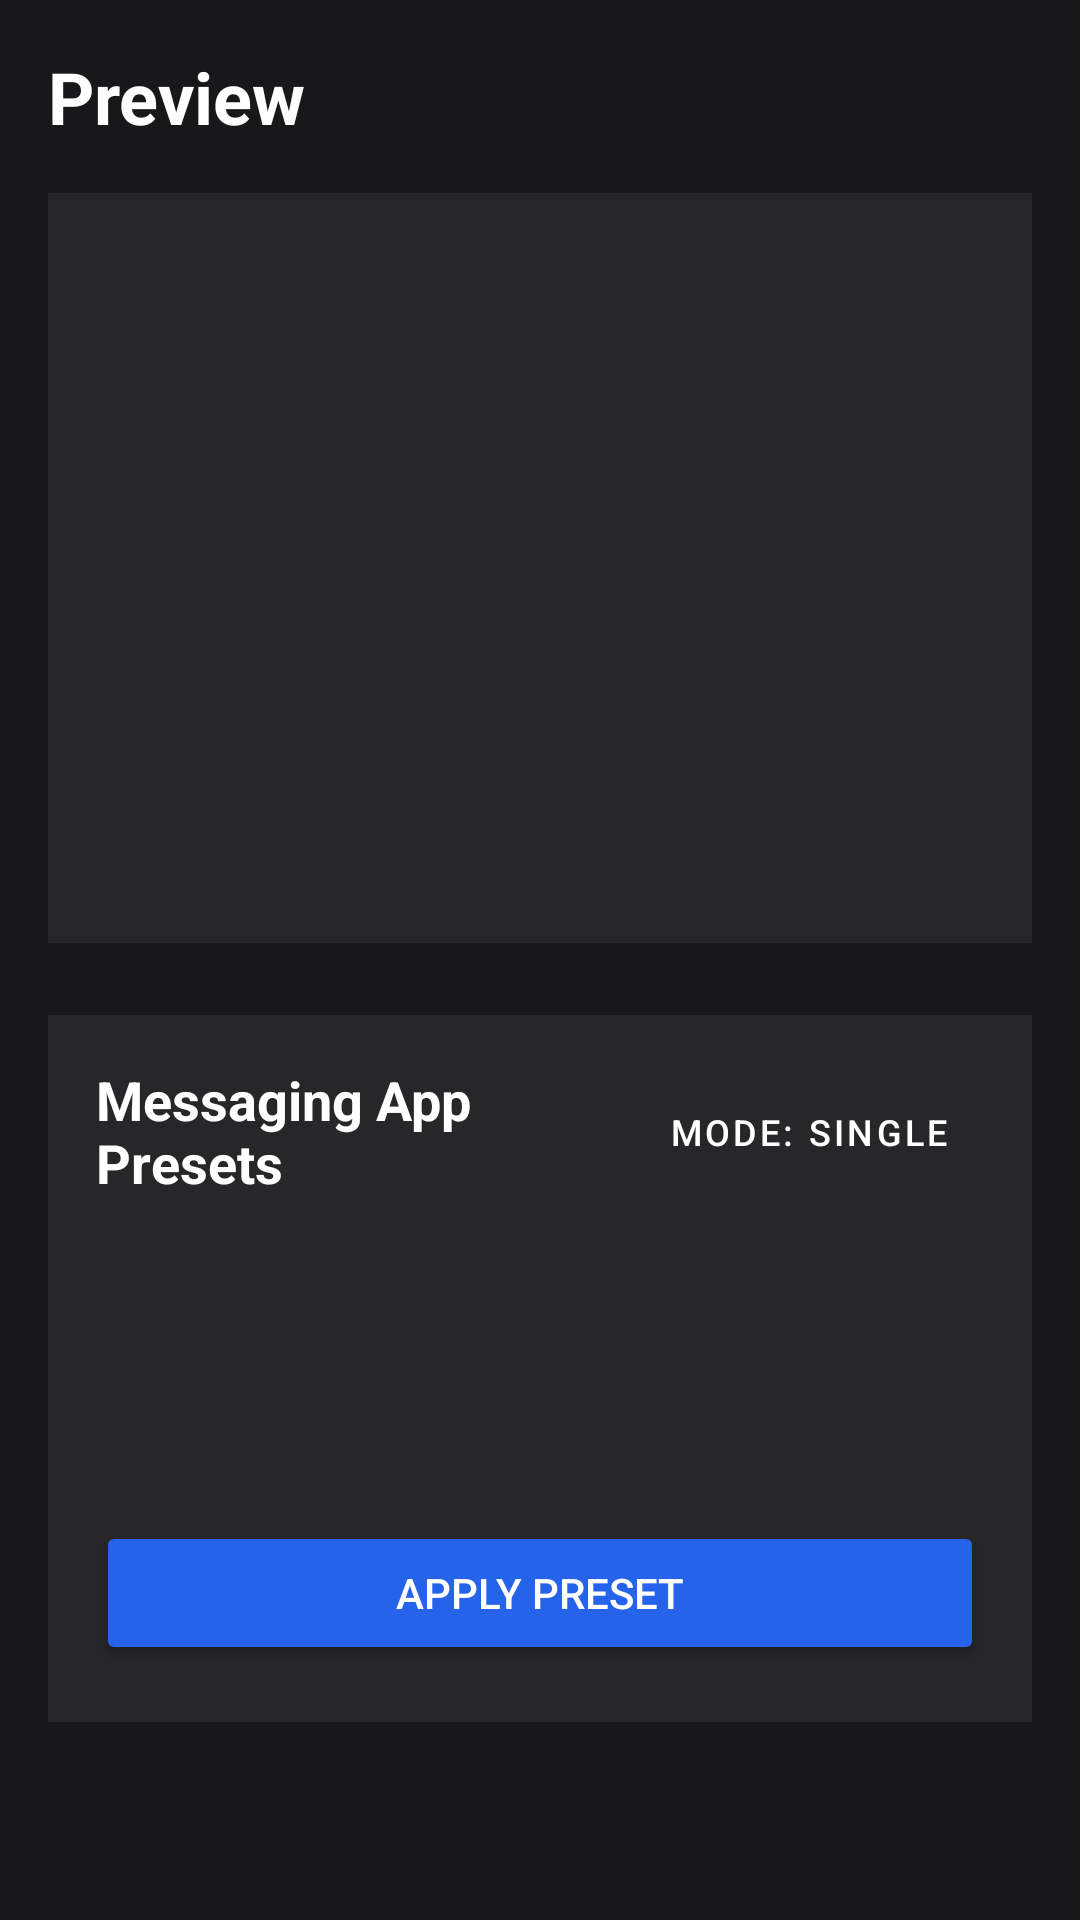

The Android layout XML behind this screen, and the referenced resources:
<!-- AndroidManifest.xml: application theme Theme.MaterialComponents.DayNight.NoActionBar -->
<!-- res/layout/fragment_compression.xml -->
<?xml version="1.0" encoding="utf-8"?>
<ScrollView xmlns:android="http://schemas.android.com/apk/res/android"
    xmlns:app="http://schemas.android.com/apk/res-auto"
    android:layout_width="match_parent"
    android:layout_height="match_parent"
    android:background="#18181B"
    android:fillViewport="true">

    <androidx.constraintlayout.widget.ConstraintLayout
        android:layout_width="match_parent"
        android:layout_height="wrap_content"
        android:padding="16dp">

        <TextView
            android:id="@+id/previewTitle"
            android:layout_width="wrap_content"
            android:layout_height="wrap_content"
            android:text="Preview"
            android:textColor="#FFFFFF"
            android:textSize="24sp"
            android:textStyle="bold"
            app:layout_constraintStart_toStartOf="parent"
            app:layout_constraintTop_toTopOf="parent" />

        <ImageView
            android:id="@+id/imageView"
            android:layout_width="0dp"
            android:layout_height="250dp"
            android:layout_marginTop="16dp"
            android:background="#27272A"
            android:padding="8dp"
            android:scaleType="centerCrop"
            app:layout_constraintEnd_toEndOf="parent"
            app:layout_constraintStart_toStartOf="parent"
            app:layout_constraintTop_toBottomOf="@id/previewTitle" />

        <View
            android:id="@+id/controlsBackground"
            android:layout_width="0dp"
            android:layout_height="0dp"
            android:layout_marginTop="24dp"
            android:layout_marginBottom="50dp"
            android:background="#27272A"
            app:layout_constraintBottom_toBottomOf="parent"
            app:layout_constraintEnd_toEndOf="parent"
            app:layout_constraintStart_toStartOf="parent"
            app:layout_constraintTop_toBottomOf="@id/imageView" />

        <TextView
            android:id="@+id/presetsTitle"
            android:layout_width="0dp"
            android:layout_height="wrap_content"
            android:layout_marginStart="16dp"
            android:layout_marginTop="16dp"
            android:layout_marginEnd="8dp"
            android:text="Messaging App Presets"
            android:textColor="#FFFFFF"
            android:textSize="18sp"
            android:textStyle="bold"
            app:layout_constraintEnd_toStartOf="@id/modeButton"
            app:layout_constraintStart_toStartOf="@id/controlsBackground"
            app:layout_constraintTop_toTopOf="@id/controlsBackground" />

        <Button
            android:id="@+id/modeButton"
            style="@style/Widget.MaterialComponents.Button.TextButton"
            android:layout_width="wrap_content"
            android:layout_height="wrap_content"
            android:layout_marginEnd="16dp"
            android:backgroundTint="#383838"
            android:minWidth="0dp"
            android:minHeight="0dp"
            android:paddingHorizontal="12dp"
            android:paddingVertical="8dp"
            android:text="Mode: Single"
            android:textColor="#FFFFFF"
            android:textSize="12sp"
            app:layout_constraintBottom_toBottomOf="@id/presetsTitle"
            app:layout_constraintEnd_toEndOf="@id/controlsBackground"
            app:layout_constraintTop_toTopOf="@id/presetsTitle" />

        <com.google.android.material.chip.ChipGroup
            android:id="@+id/presetChipGroup"
            android:layout_width="0dp"
            android:layout_height="wrap_content"
            android:layout_marginHorizontal="16dp"
            android:layout_marginTop="16dp"
            app:chipSpacingHorizontal="8dp"
            app:layout_constraintEnd_toEndOf="@id/controlsBackground"
            app:layout_constraintStart_toStartOf="@id/controlsBackground"
            app:layout_constraintTop_toBottomOf="@id/presetsTitle"
            app:singleSelection="true" />

        <ProgressBar
            android:id="@+id/progressBar"
            android:layout_width="wrap_content"
            android:layout_height="wrap_content"
            android:layout_marginTop="16dp"
            android:visibility="gone"
            app:layout_constraintEnd_toEndOf="@id/controlsBackground"
            app:layout_constraintStart_toStartOf="@id/controlsBackground"
            app:layout_constraintTop_toBottomOf="@id/presetChipGroup" />

        <TextView
            android:id="@+id/statusText"
            android:layout_width="wrap_content"
            android:layout_height="wrap_content"
            android:layout_marginTop="8dp"
            android:textColor="#A1A1AA"
            app:layout_constraintEnd_toEndOf="@id/controlsBackground"
            app:layout_constraintStart_toStartOf="@id/controlsBackground"
            app:layout_constraintTop_toBottomOf="@id/progressBar" />

        <Button
            android:id="@+id/compressButton"
            android:layout_width="0dp"
            android:layout_height="wrap_content"
            android:layout_margin="16dp"
            android:backgroundTint="#2563EB"
            android:text="Apply Preset"
            android:textColor="#FFFFFF"
            app:layout_constraintBottom_toBottomOf="@id/controlsBackground"
            app:layout_constraintEnd_toEndOf="@id/controlsBackground"
            app:layout_constraintHorizontal_bias="0.531"
            app:layout_constraintStart_toStartOf="@id/controlsBackground"
            app:layout_constraintTop_toBottomOf="@id/statusText"
            app:layout_constraintVertical_bias="0.943" />

    </androidx.constraintlayout.widget.ConstraintLayout>
</ScrollView>
<!-- resources referenced by this layout -->
<resources>

</resources>
